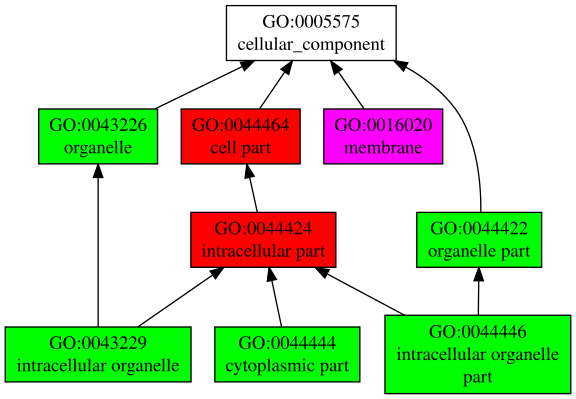

The file beside this chart, header and first rows:
GO:0044464	C	0.99	cell part
GO:0044424	C	0.98	intracellular part
GO:0044444	C	0.68	cytoplasmic part
GO:0044422	C	0.68	organelle part
GO:0044446	C	0.67	intracellular organelle part
GO:0043226	C	0.67	organelle
GO:0043229	C	0.62	intracellular organelle
GO:0016020	C	0.50	membrane
GO:0043227	C	0.48	membrane-bounded organelle
GO:0043231	C	0.43	intracellular membrane-bounded organelle
GO:0005737	C	0.34	cytoplasm
GO:0044425	C	0.32	membrane part
GO:0005829	C	0.30	cytosol
GO:0005634	C	0.30	nucleus
GO:0044432	C	0.26	endoplasmic reticulum part
GO:0043232	C	0.26	intracellular non-membrane-bounded organ…
GO:0005789	C	0.25	endoplasmic reticulum membrane
GO:0044430	C	0.24	cytoskeletal part
GO:0032991	C	0.20	macromolecular complex
GO:0005813	C	0.20	centrosome
GO:0044428	C	0.18	nuclear part
GO:0043234	C	0.16	protein complex
GO:0031982	C	0.13	vesicle
GO:0044421	C	0.12	extracellular region part
GO:0031988	C	0.12	membrane-bounded vesicle
GO:0005654	C	0.12	nucleoplasm
